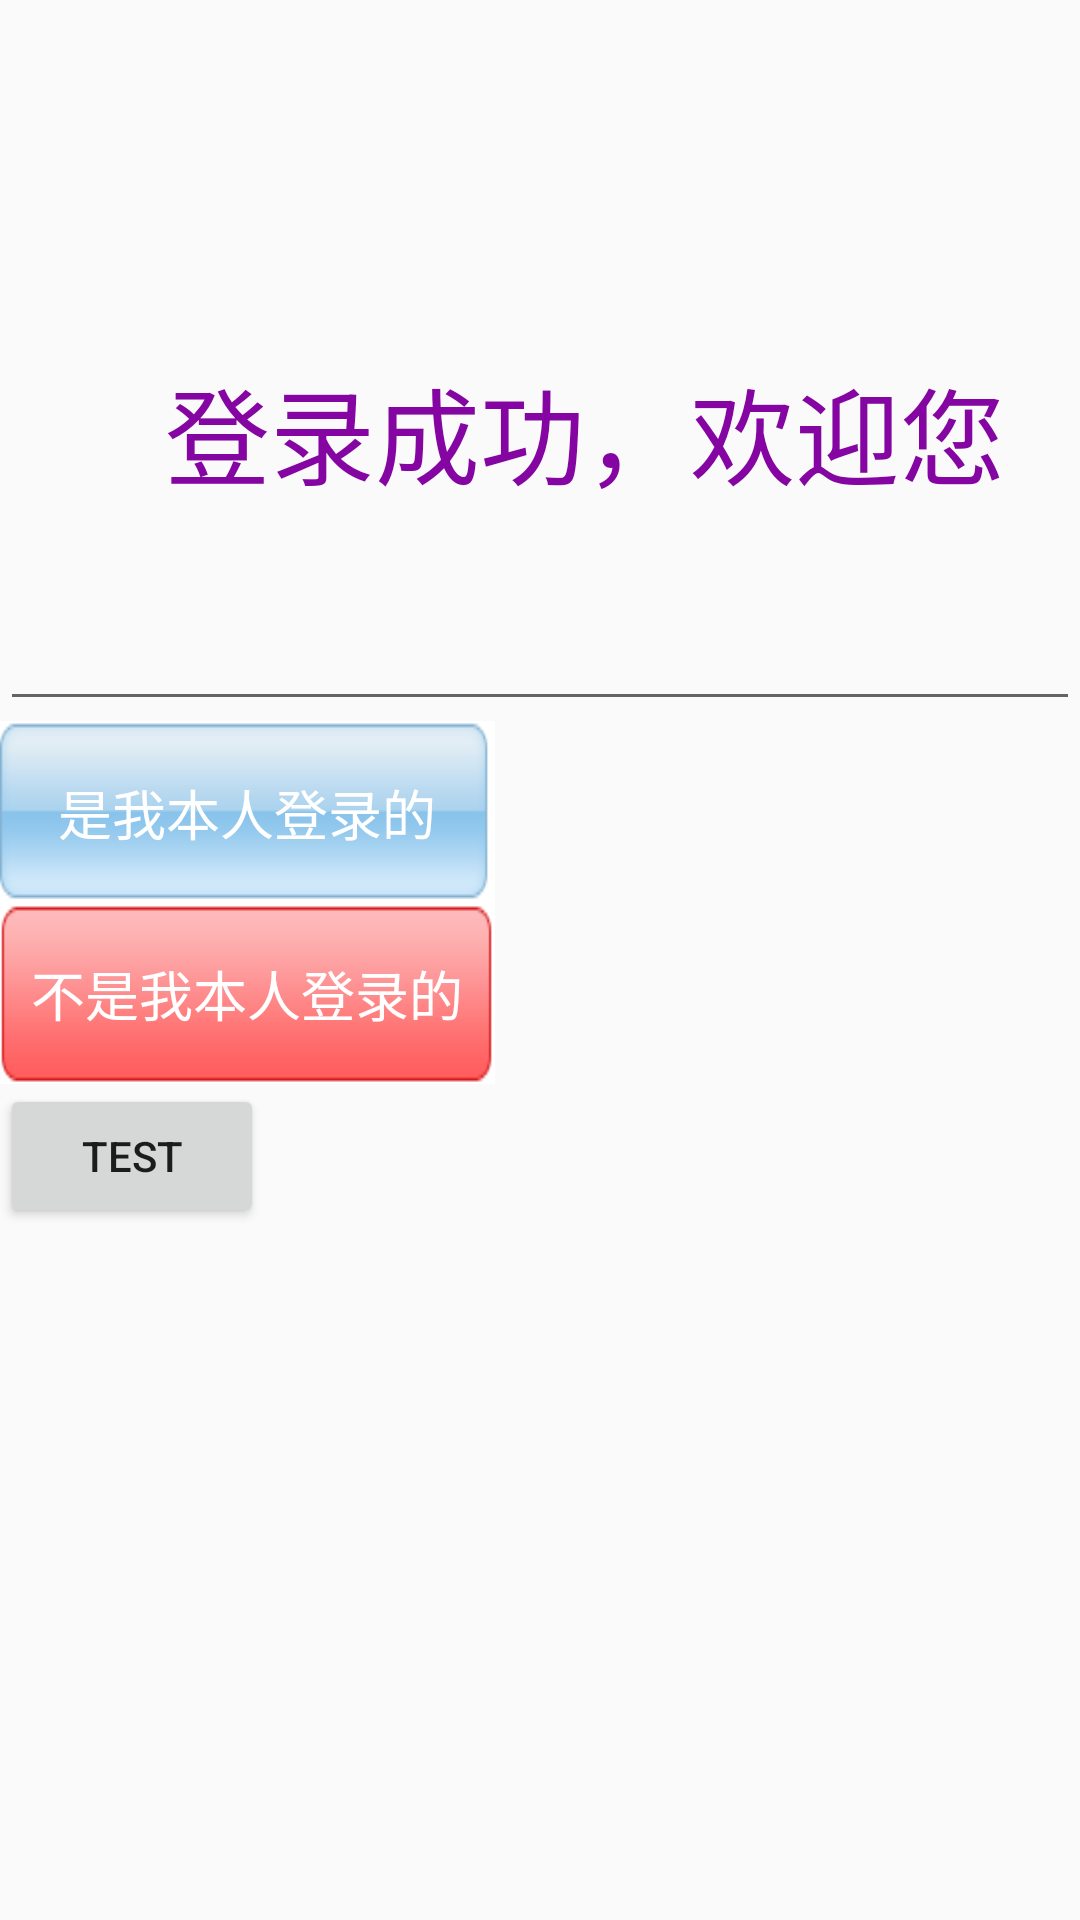

Write the Android layout XML for this screen, with the resource values it uses.
<!-- AndroidManifest.xml: application theme AppTheme -->
<!-- res/layout/login_success.xml -->
<?xml version="1.0" encoding="utf-8"?>
<LinearLayout xmlns:android="http://schemas.android.com/apk/res/android"
    android:orientation="vertical" android:layout_width="match_parent"
    android:layout_height="match_parent"
    android:weightSum="1">

    <ImageView
        android:layout_width="match_parent"
        android:layout_height="wrap_content"
        android:src="@drawable/success"
        android:layout_weight="0.13" />
    <EditText
        android:layout_width="match_parent"
        android:layout_height="196dp"
        android:text="登录成功，欢迎您"
        android:textColor="#8405a1"
        android:textSize="35dp"
        android:layout_marginTop="10dp"
        android:paddingLeft="55dp"
        android:layout_gravity="center_vertical"
        android:editable="false"/>

    <Button
        android:layout_width="165dp"
        android:layout_height="wrap_content"
        android:id="@+id/yes"
        style="@style/btn_style"
        android:text="是我本人登录的"
        android:background="@drawable/login_button"/>

    <Button
        android:layout_width="165dp"
        android:layout_height="wrap_content"
        android:id="@+id/no"
        style="@style/btn_style"
        android:text="不是我本人登录的"
        android:background="@drawable/fail"
        />
    <Button
        android:layout_width="wrap_content"
        android:layout_height="wrap_content"
        android:id="@+id/test1"
        android:text="test"/>
</LinearLayout>
<!-- resources referenced by this layout -->
<resources>
  <!-- drawable fail: png bitmap (drawable, 3930 bytes) -->
  <!-- drawable login_button (drawable) -->
  <selector xmlns:android="http://schemas.android.com/apk/res/android">
  
      <item android:drawable="@drawable/button" android:state_pressed="false"/>
      <item android:drawable="@drawable/button_cli" android:state_pressed="true"/>
  
  </selector>
  <style name="btn_style">
          <item name="android:singleLine">true</item>
          <item name="android:textColor">#ffffffff</item>
          <item name="android:textSize">18.0sp</item>
      </style>
  <style name="AppTheme" parent="Theme.AppCompat.Light.DarkActionBar">
          
          <item name="colorPrimary">@color/colorPrimary</item>
          <item name="colorPrimaryDark">@color/colorPrimaryDark</item>
          <item name="colorAccent">@color/colorAccent</item>
      </style>
  <!-- drawable button: png bitmap (drawable, 4594 bytes) -->
  <!-- drawable button_cli: png bitmap (drawable, 3794 bytes) -->
  <!-- not gathered from this repository: default colours our renderer supplied (Android Studio template values) -->
  <color name="colorPrimary">#FF6200EE</color>
  <color name="colorPrimaryDark">#FF3700B3</color>
  <color name="colorAccent">#FF03DAC5</color>
</resources>
